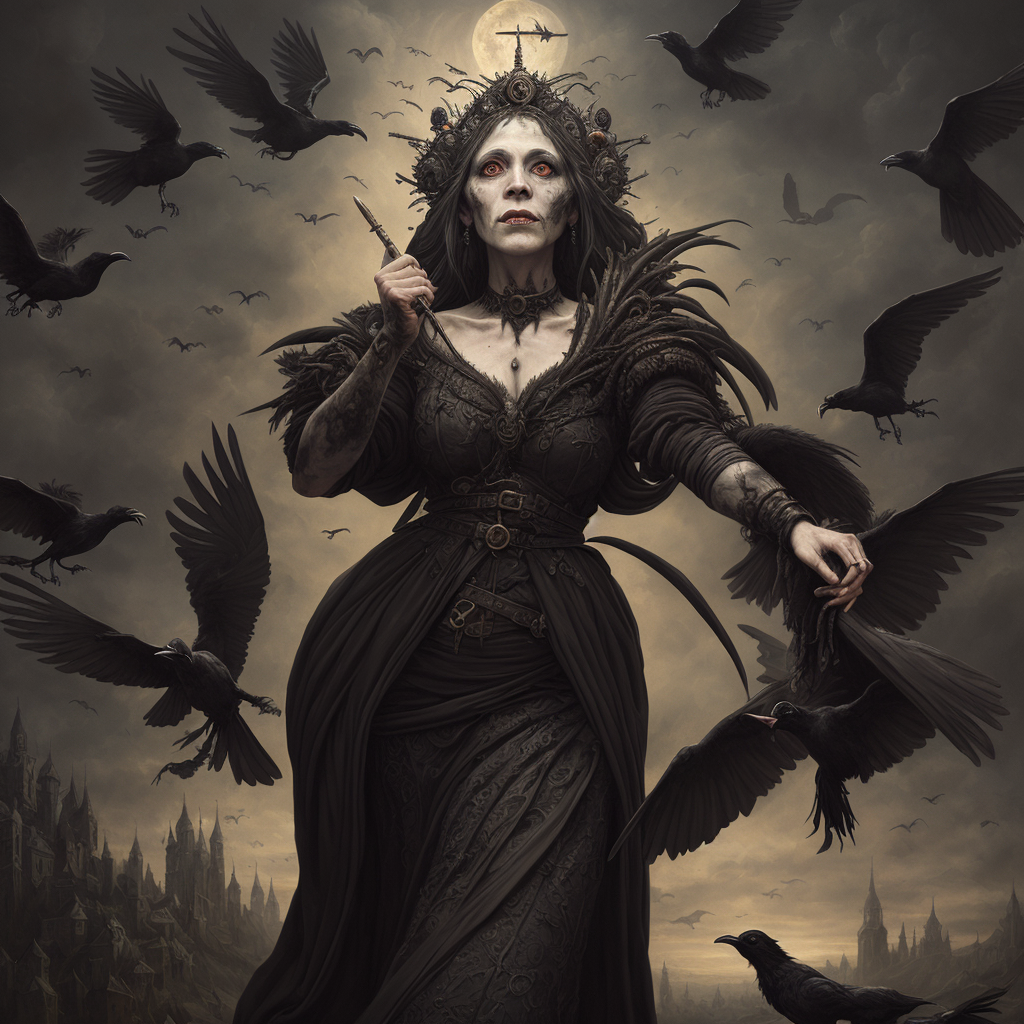
Generation parameters embedded in this image by AUTOMATIC1111 Stable Diffusion web UI or a fork of it (Forge, ...) (PNG 'parameters' text chunk):
a painting of a grotesque female sorcerer surrounded by crows,
masterpiece, oil painting, best quality, Intricate, High Detail, dramatic, (cinematic)
Steps: 40, Sampler: DPM++ 2S a, CFG scale: 6, Seed: 1203864640, Size: 512x512, Model hash: 9aba26abdf, Model: deliberate_v2, VAE hash: 735e4c3a44, VAE: vae-ft-mse-840000-ema-pruned.safetensors, Denoising strength: 0.45, ControlNet Enabled: True, ControlNet Module: depth, ControlNet Model: control_depth-fp16 [400750f6], ControlNet Weight: 0.8, ControlNet Guidance Start: 0, ControlNet Guidance End: 1, Hires upscale: 2, Hires steps: 40, Hires upscaler: realesr-general-wdn-x4v3, Version: v1.6.0-2-g4afaaf8a